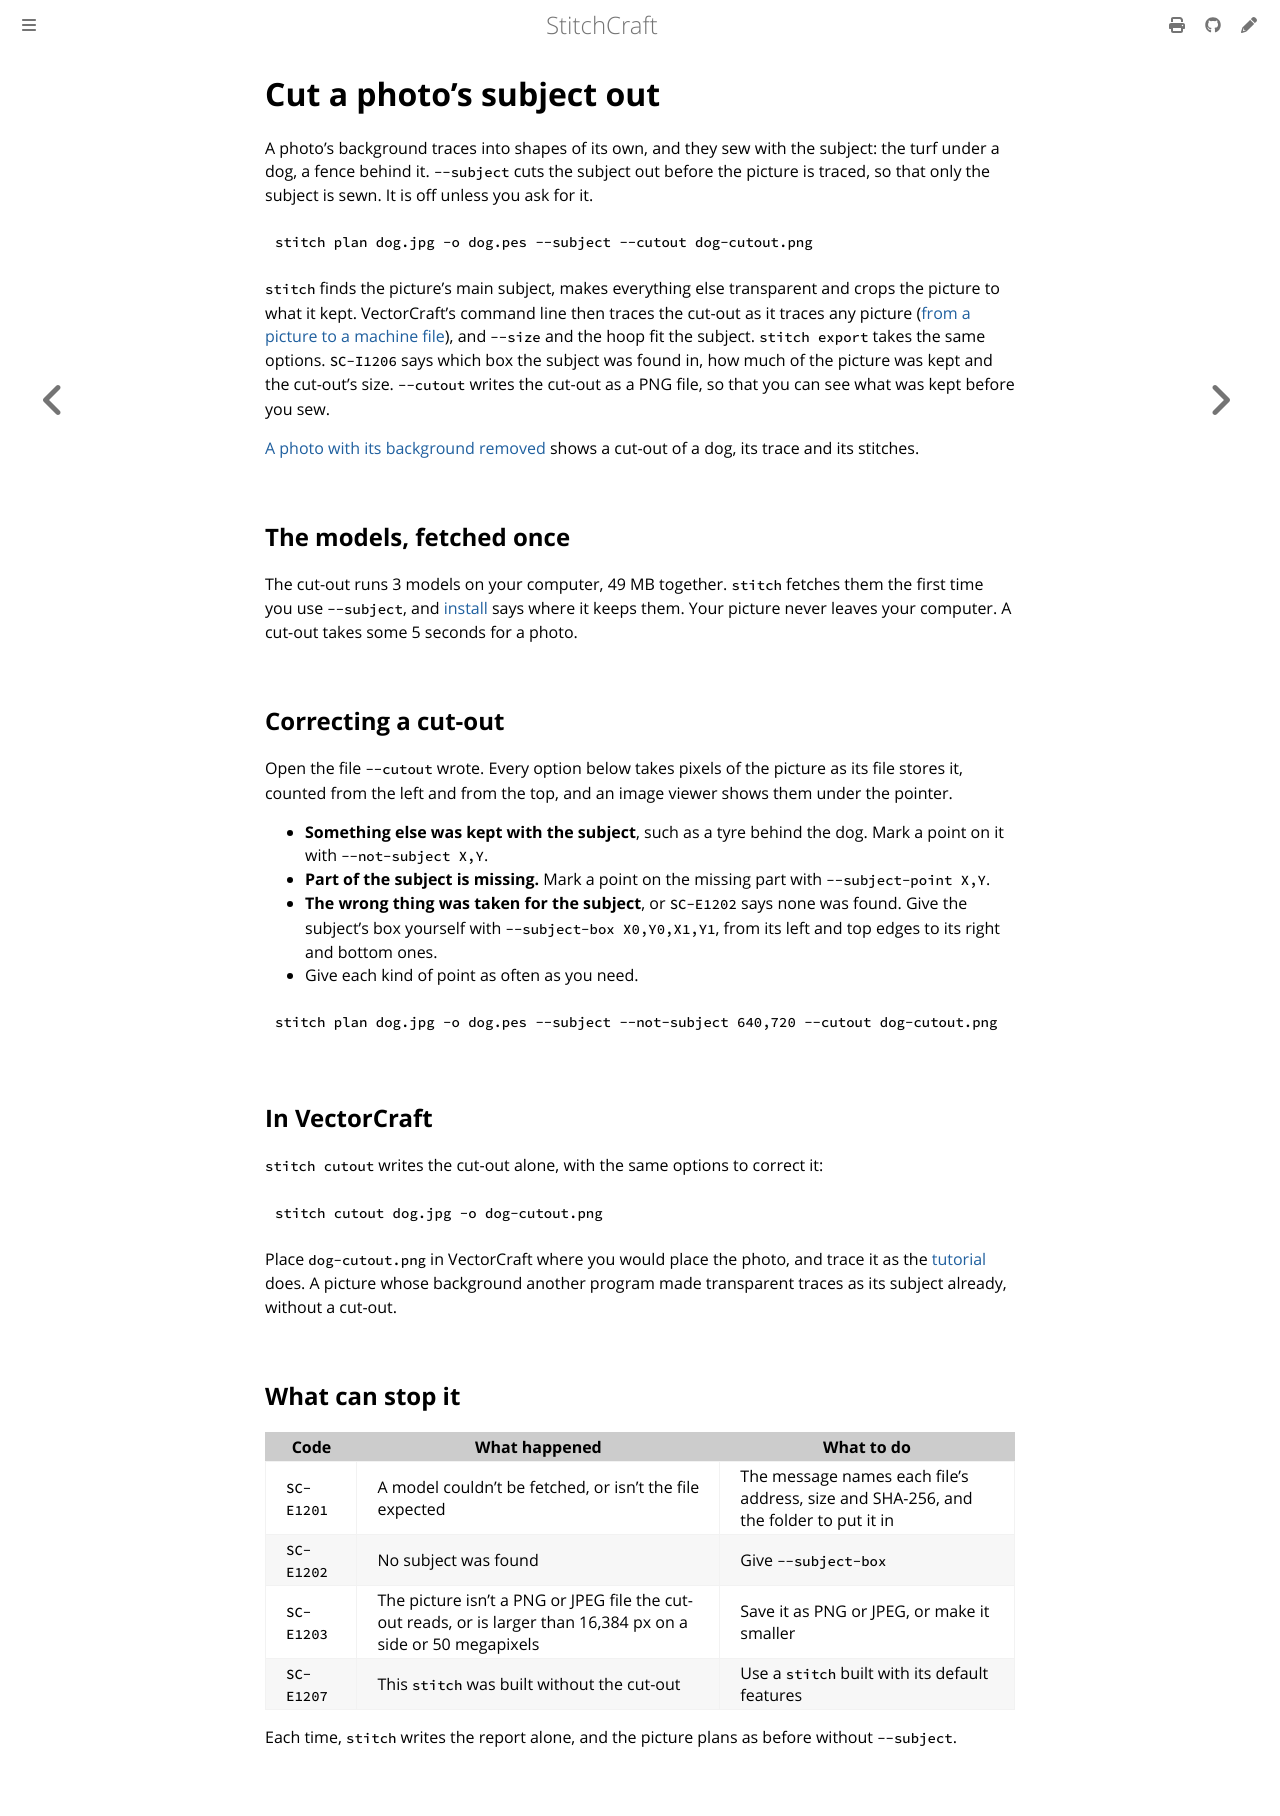

repository: KaboomFox/stitchcraft · page: dev/user/how-to/cut-out-a-photos-subject.html · generator: mdbook

# Cut a photo's subject out

A photo's background traces into shapes of its own, and they sew with the subject: the turf under a dog, a
fence behind it. `--subject` cuts the subject out before the picture is traced, so that only the subject is
sewn. It is off unless you ask for it.

```sh
stitch plan dog.jpg -o dog.pes --subject --cutout dog-cutout.png
```

`stitch` finds the picture's main subject, makes everything else transparent and crops the picture to what
it kept. VectorCraft's command line then traces the cut-out as it traces any picture
([from a picture to a machine file](../tutorials/picture-to-machine-file.md#from-the-command-line)), and
`--size` and the hoop fit the subject. `stitch export` takes the same options.
`SC-I1206` says which box the subject was found in, how much of the picture was kept and the cut-out's size.
`--cutout` writes the cut-out as a PNG file, so that you can see what was kept before you sew.

[A photo with its background removed](../stitches/automatic.md#a-photo-with-its-background-removed) shows
a cut-out of a dog, its trace and its stitches.

## The models, fetched once

The cut-out runs 3 models on your computer, 49 MB together. `stitch` fetches them the first time you use
`--subject`, and [install](../install.md#the-subject-cut-outs-models) says where it keeps them. Your picture
never leaves your computer. A cut-out takes some 5 seconds for a photo.

## Correcting a cut-out

Open the file `--cutout` wrote. Every option below takes pixels of the picture as its file stores it,
counted from the left and from the top, and an image viewer shows them under the pointer.

- **Something else was kept with the subject**, such as a tyre behind the dog. Mark a point on it with
  `--not-subject X,Y`.
- **Part of the subject is missing.** Mark a point on the missing part with `--subject-point X,Y`.
- **The wrong thing was taken for the subject**, or `SC-E1202` says none was found. Give the subject's box
  yourself with `--subject-box X0,Y0,X1,Y1`, from its left and top edges to its right and bottom ones.
- Give each kind of point as often as you need.

```sh
stitch plan dog.jpg -o dog.pes --subject --not-subject 640,720 --cutout dog-cutout.png
```

## In VectorCraft

`stitch cutout` writes the cut-out alone, with the same options to correct it:

```sh
stitch cutout dog.jpg -o dog-cutout.png
```

Place `dog-cutout.png` in VectorCraft where you would place the photo, and trace it as the
[tutorial](../tutorials/picture-to-machine-file.md) does. A picture whose background another program made
transparent traces as its subject already, without a cut-out.

## What can stop it

| Code | What happened | What to do |
|---|---|---|
| `SC-E1201` | A model couldn't be fetched, or isn't the file expected | The message names each file's address, size and SHA-256, and the folder to put it in |
| `SC-E1202` | No subject was found | Give `--subject-box` |
| `SC-E1203` | The picture isn't a PNG or JPEG file the cut-out reads, or is larger than 16,384 px on a side or 50 megapixels | Save it as PNG or JPEG, or make it smaller |
| `SC-E1207` | This `stitch` was built without the cut-out | Use a `stitch` built with its default features |

Each time, `stitch` writes the report alone, and the picture plans as before without `--subject`.
